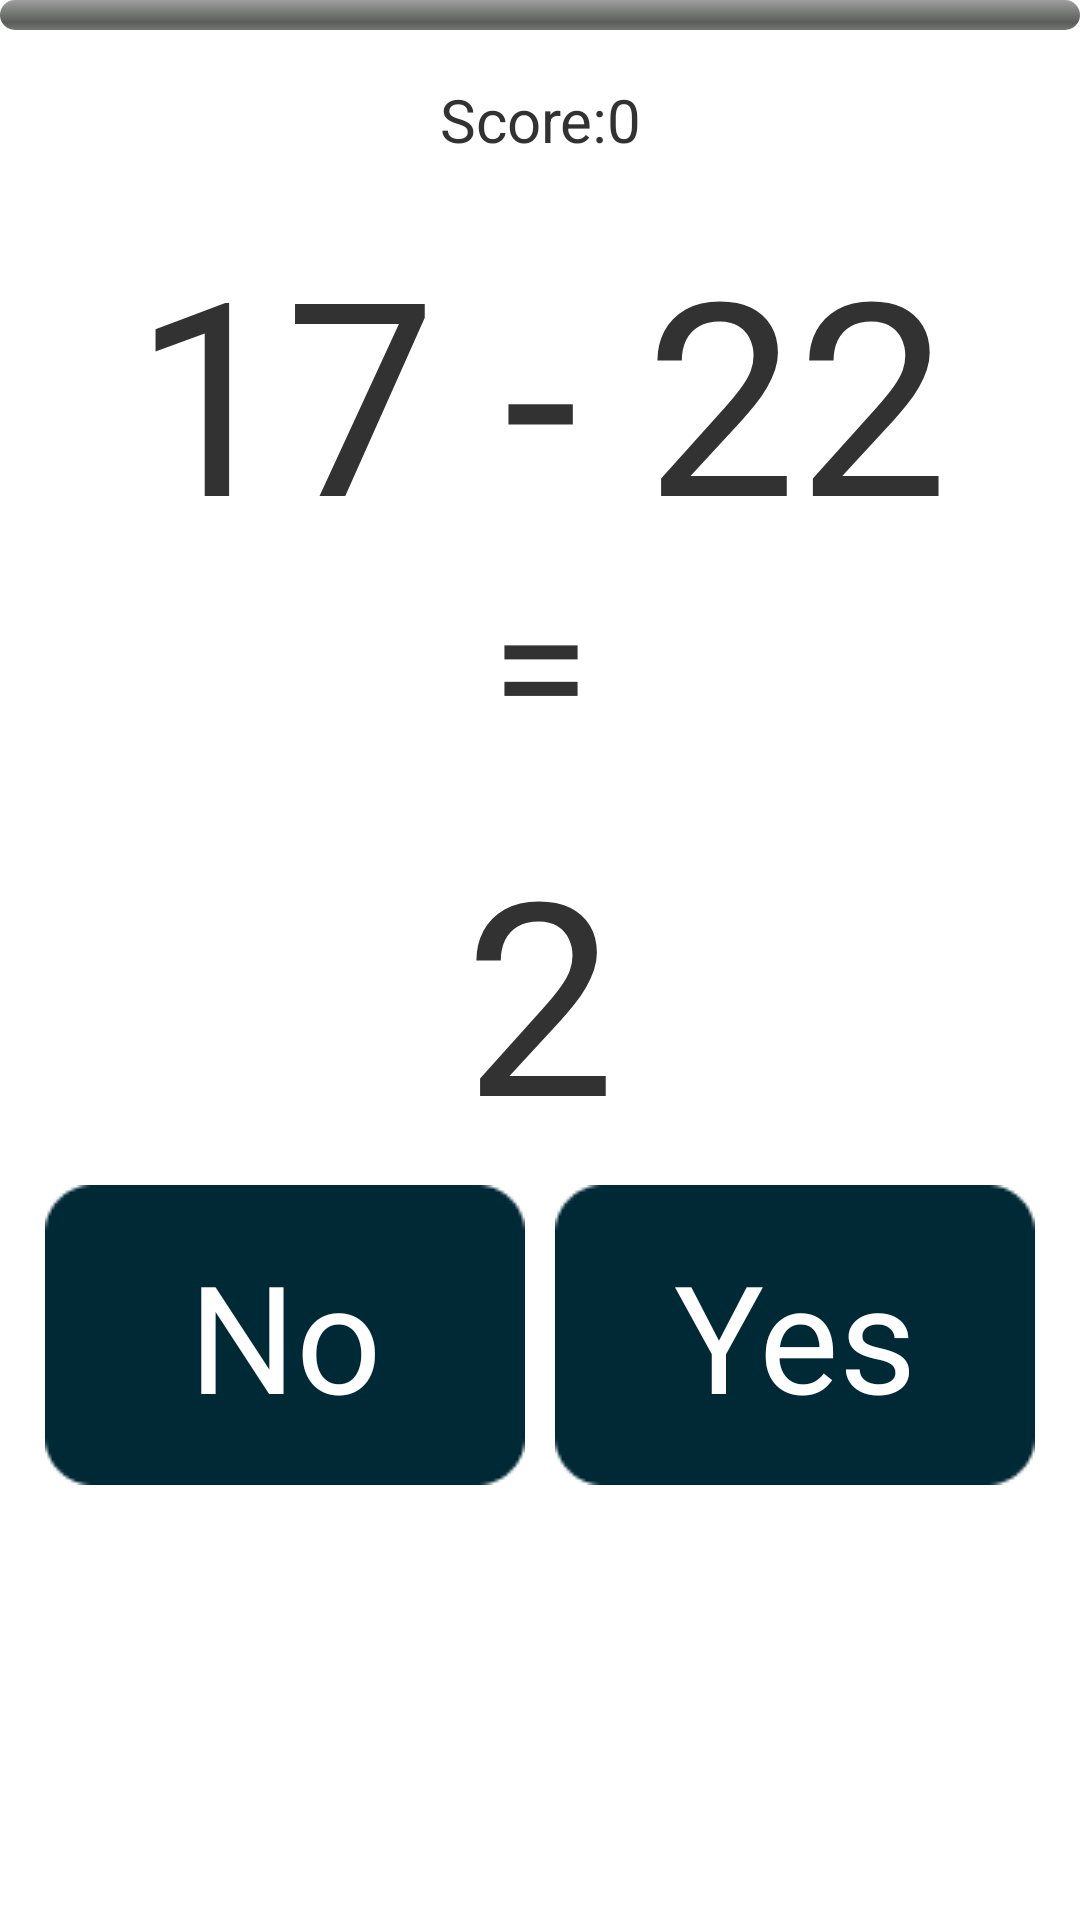

Here is an Android app screen rendered from its layout file. Give the layout XML and the strings, colors and styles it references.
<!-- AndroidManifest.xml: application theme AppTheme -->
<!-- res/layout/activity_game_page.xml -->
<?xml version="1.0" encoding="utf-8"?>

<LinearLayout
    android:orientation="vertical"
    xmlns:android="http://schemas.android.com/apk/res/android"
    xmlns:app="http://schemas.android.com/apk/res-auto"
    xmlns:tools="http://schemas.android.com/tools"
    android:layout_width="match_parent"
    android:layout_height="match_parent"
    tools:context="com.example.fastanswer.GamePage"
    android:background="@color/white">

    <ProgressBar
        android:id="@+id/progressbar"
        style="@android:style/Widget.ProgressBar.Horizontal"
        android:layout_width="match_parent"
        android:layout_height="10dp"/>

    <LinearLayout
        android:orientation="horizontal"
        android:layout_width="wrap_content"
        android:layout_height="wrap_content"

        android:layout_marginTop="5dp"
        android:layout_marginBottom="5dp"
        android:layout_gravity="center">

        <TextView
            android:id="@+id/LabelScore"
            android:layout_width="wrap_content"
            android:layout_height="50dp"

            android:background="@color/white"

            android:text="@string/score"
            android:gravity="center"
            android:textSize="20dp"/>

        <TextView
            android:id="@+id/ScoreView"
            android:layout_width="wrap_content"
            android:layout_height="wrap_content"

            android:background="@color/white"

            android:text="0"
            android:gravity="center"
            android:textSize="20dp"/>

    </LinearLayout>

    <TextView
        android:id="@+id/GamePageQuestion"
        android:layout_width="match_parent"
        android:layout_height="100dp"

        android:layout_marginLeft="10dp"
        android:layout_marginRight="10dp"

        android:background="@color/white"

        android:text="17 - 22"
        android:gravity="center"
        android:textSize="90dp"/>

    <TextView
        android:layout_width="match_parent"
        android:layout_height="100dp"

        android:background="@color/white"

        android:text="="
        android:gravity="center"
        android:textSize="60dp"/>

    <TextView
        android:id="@+id/GamePageResult"
        android:layout_width="wrap_content"
        android:layout_height="100dp"

        android:background="@color/white"

        android:layout_gravity="center"
        android:text="2"
        android:textSize="90sp"/>

    <LinearLayout
        android:orientation="horizontal"
        android:layout_width="match_parent"
        android:layout_height="110dp"

        android:background="@color/white"

        android:layout_marginLeft="10dp"
        android:layout_marginRight="10dp"
        android:layout_marginTop="20dp">

        <TextView
            android:id="@+id/ButtonAnswerFalse"
            android:layout_weight="1"
            android:layout_width="1dp"
            android:layout_height="100dp"
            android:background="@drawable/selector"

            android:layout_gravity="center"
            android:layout_margin="5dp"

            android:text="No"
            android:textColor="@color/white"
            android:gravity="center"
            android:textSize="50dp"/>

        <TextView
            android:id="@+id/ButtonAnswerTrue"
            android:layout_weight="1"
            android:layout_width="1dp"
            android:layout_height="100dp"
            android:background="@drawable/selector"

            android:layout_gravity="center"
            android:layout_margin="5dp"

            android:text="Yes"
            android:textColor="@color/white"
            android:gravity="center"
            android:textSize="50dp"/>

    </LinearLayout>

</LinearLayout>
<!-- resources referenced by this layout -->
<resources>
  <color name="white">#FFFFFF</color>
  <!-- drawable selector (drawable) -->
  <?xml version="1.0" encoding="utf-8"?>
  
  <selector xmlns:android="http://schemas.android.com/apk/res/android">
      <corners android:radius="8dp" />
      <item android:state_pressed="true"  android:drawable="@drawable/img_bkg_gradient_click"/>
      <item android:state_pressed="false" android:drawable="@drawable/img_bkg_gradient"/>
  </selector>
  <string name="score">Score:</string>
  <style name="AppTheme" parent="android:Theme.Holo.Light.NoActionBar">
          
      </style>
</resources>
